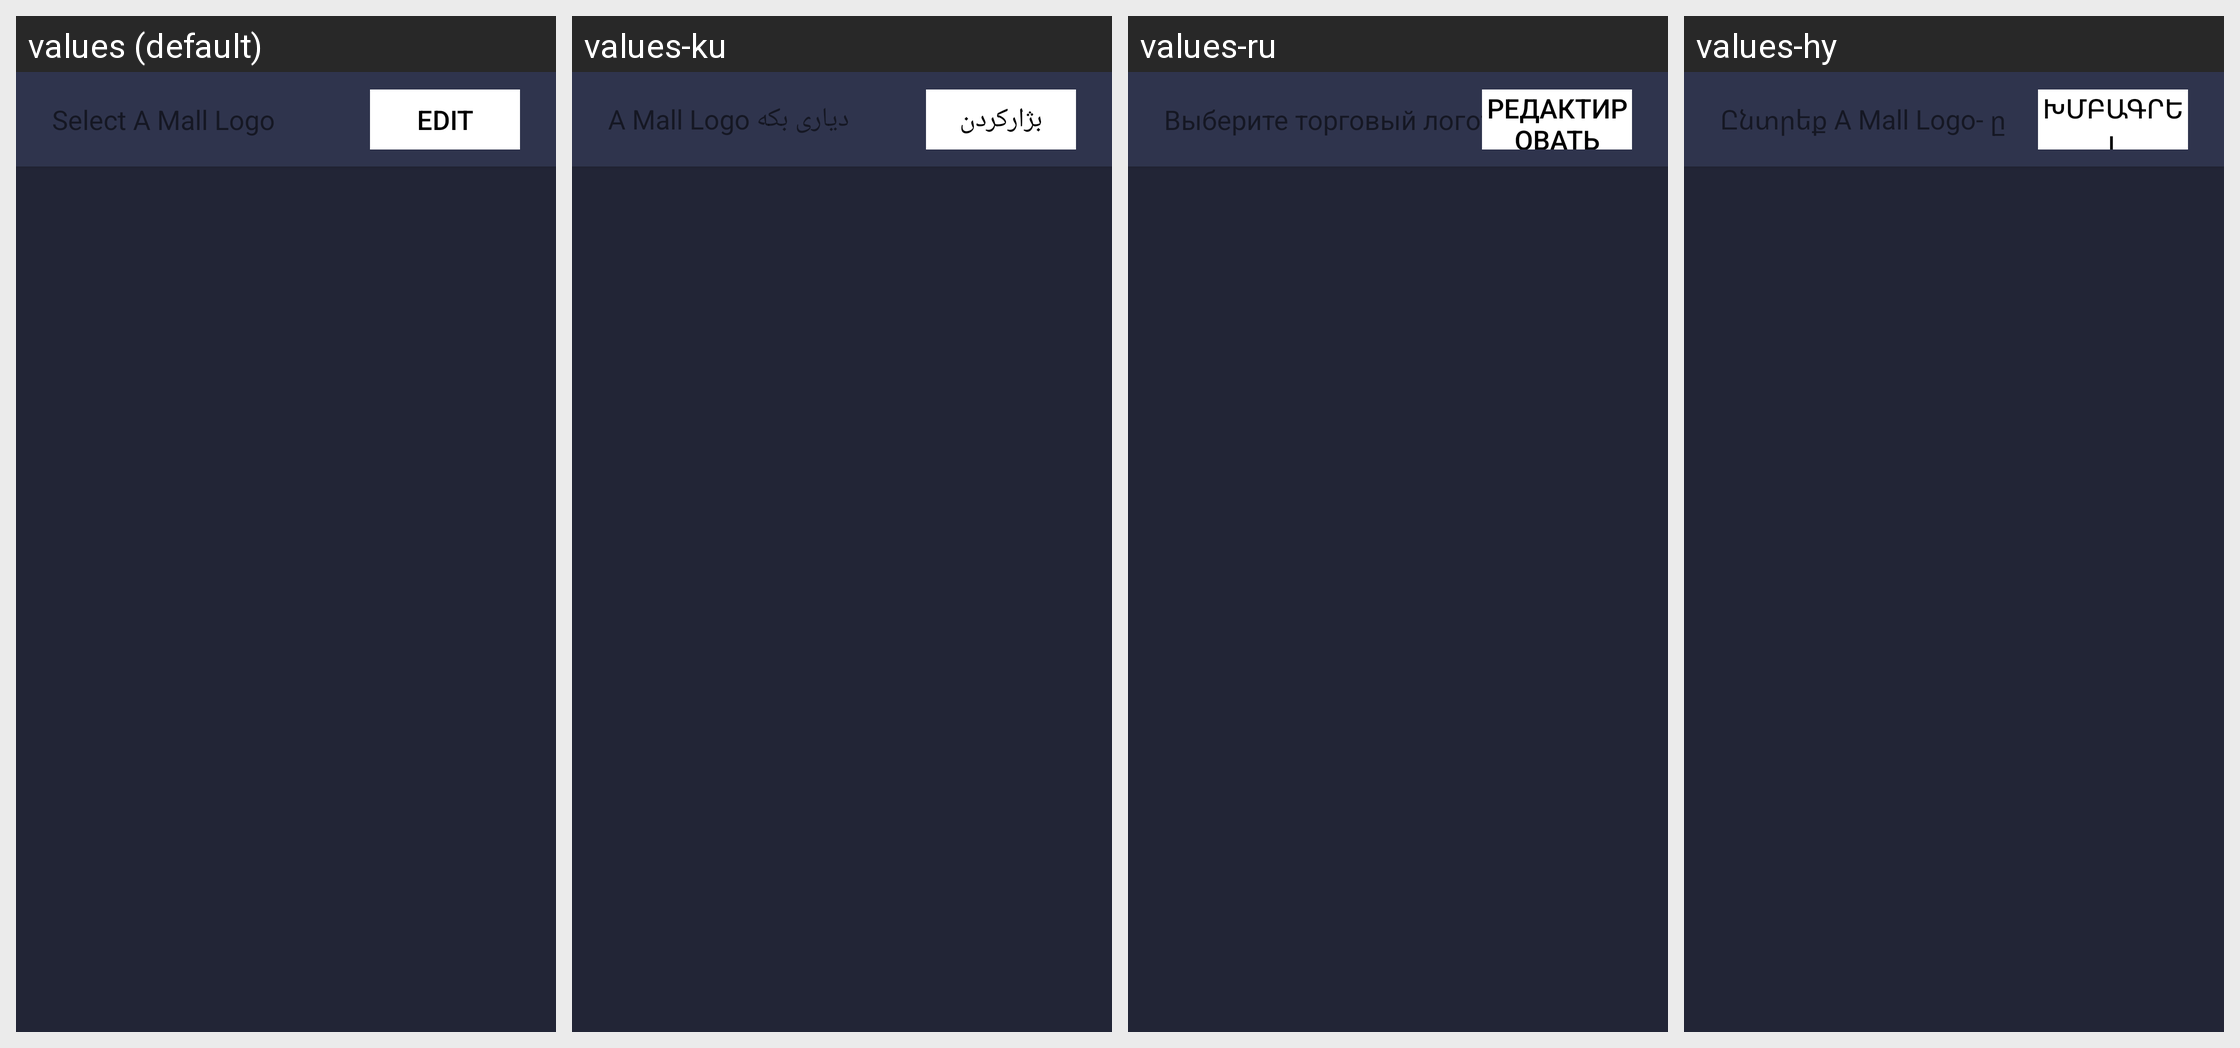

The same Android screen rendered under several of its app's locales, left to right. List the strings drawn on it with the default value and each locale's translation.
Android screen res/layout/fragment_mall_logo.xml rendered under 4 locales, left to right: values (default), values-ku, values-ru, values-hy. Device: Nexus 5 (rendered at 1080×1920; each locale shown at half size, 540×960, under a caption strip naming it); theme StoreMode_Theme.
Other locales in the repository, not shown: values-am, values-ar, values-az, values-be, values-bg, values-bn, values-cs, values-da, values-de, values-el, values-en-rGB, values-en-rUS, values-es, values-es-rCO, values-es-rUS, values-et, values-fa, values-fi, values-fr, values-fr-rCA, values-hi, values-hr, values-hu, values-in, values-is, values-it, values-iw, values-ka, values-kk, values-ky, values-lt, values-lv, values-mk, values-mn, values-ms, values-my, values-nb, values-nl, values-pl, values-pt, values-ro, values-sk, values-sl, values-sq, values-sr, values-sv, values-th, values-tr, values-uk, values-ur, values-uz, values-vi, values-zh-rCN, values-zh-rTW.
Strings drawn on this screen, with the default value and each locale's value (text and hints the layout hard-codes, and strings that could not be matched under every locale, appear in the picture but are not listed):

select_a_mall_logo
  values: Select A Mall Logo
  values-ku: A Mall Logo دیاری بکە
  values-ru: Выберите торговый логотип
  values-hy: Ընտրեք A Mall Logo‑ ը

btn_edit
  values: Edit
  values-ku: بژارکردن
  values-ru: Редактировать
  values-hy: Խմբագրել
